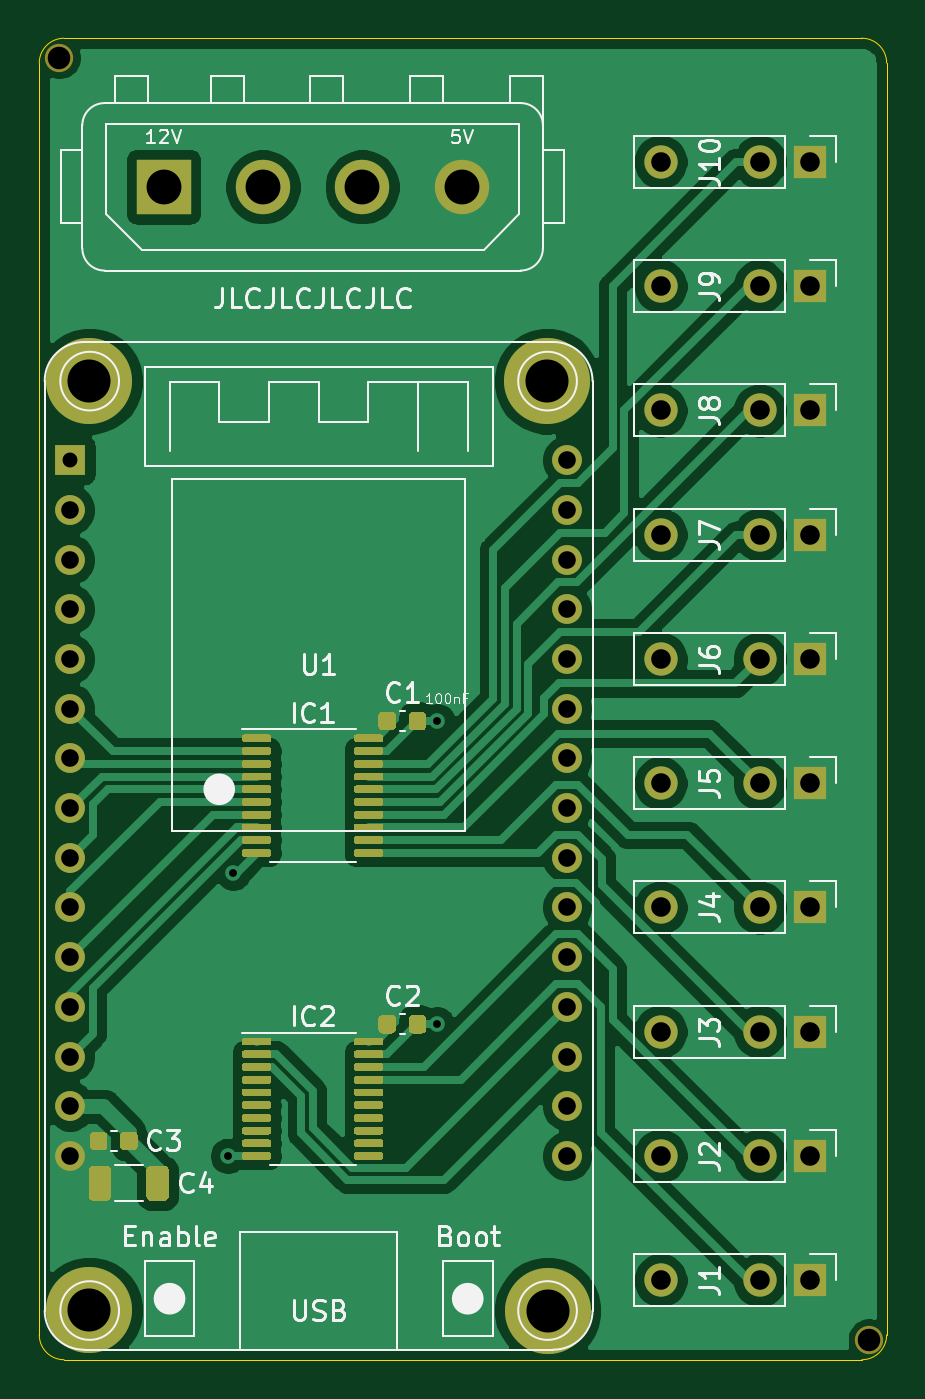
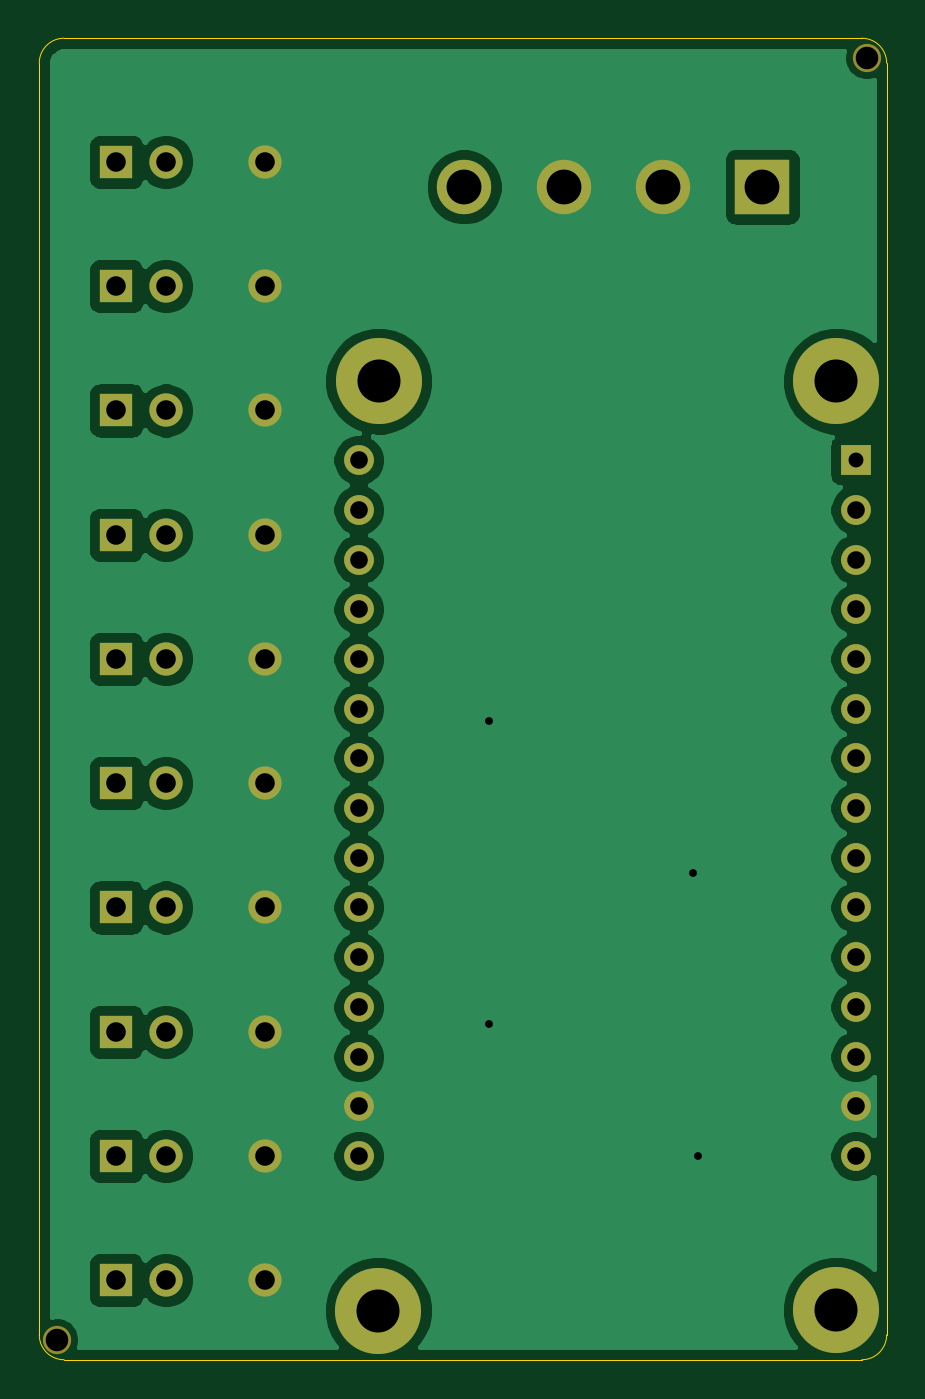
Circuit board: 10 layer files. Board 43.3 x 67.5 mm.
- bottom_copper: Controller-B_Cu.gbr (76704 bytes)
- bottom_mask: Controller-B_Mask.gbr (2911 bytes)
- paste: Controller-B_Paste.gbr (461 bytes)
- bottom_silk: Controller-B_SilkS.gbr (462 bytes)
- outline: Controller-Edge_Cuts.gbr (1001 bytes)
- top_copper: Controller-F_Cu.gbr (108472 bytes)
- top_mask: Controller-F_Mask.gbr (19671 bytes)
- paste: Controller-F_Paste.gbr (17221 bytes)
- top_silk: Controller-F_SilkS.gbr (29051 bytes)
- drill: Controller.drl (1223 bytes)

=== bottom_copper: Controller-B_Cu.gbr (76704 bytes, source omitted) ===
=== bottom_mask: Controller-B_Mask.gbr ===
%TF.GenerationSoftware,KiCad,Pcbnew,(5.1.9)-1*%
%TF.CreationDate,2021-06-13T18:55:59+01:00*%
%TF.ProjectId,Controller,436f6e74-726f-46c6-9c65-722e6b696361,rev?*%
%TF.SameCoordinates,Original*%
%TF.FileFunction,Soldermask,Bot*%
%TF.FilePolarity,Negative*%
%FSLAX46Y46*%
G04 Gerber Fmt 4.6, Leading zero omitted, Abs format (unit mm)*
G04 Created by KiCad (PCBNEW (5.1.9)-1) date 2021-06-13 18:55:59*
%MOMM*%
%LPD*%
G01*
G04 APERTURE LIST*
%ADD10R,2.780000X2.780000*%
%ADD11C,2.780000*%
%ADD12O,1.700000X1.700000*%
%ADD13R,1.700000X1.700000*%
%ADD14C,1.448000*%
%ADD15C,1.524000*%
%ADD16R,1.524000X1.524000*%
%ADD17C,4.400000*%
G04 APERTURE END LIST*
D10*
%TO.C,J11*%
X149860000Y-86360000D03*
D11*
X154940000Y-86360000D03*
X160020000Y-86360000D03*
X165100000Y-86360000D03*
%TD*%
D12*
%TO.C,J5*%
X175260000Y-116840000D03*
X180340000Y-116840000D03*
D13*
X182880000Y-116840000D03*
%TD*%
D14*
%TO.C,H6*%
X185928000Y-145288000D03*
%TD*%
%TO.C,H5*%
X144526000Y-79756000D03*
%TD*%
D15*
%TO.C,U1*%
X170487065Y-100330000D03*
X170487065Y-102870000D03*
X170487065Y-105410000D03*
X170487065Y-107950000D03*
X170487065Y-110490000D03*
X170487065Y-113030000D03*
X170487065Y-115570000D03*
X170487065Y-118110000D03*
X170487065Y-120650000D03*
X170487065Y-123190000D03*
X170487065Y-125730000D03*
X170487065Y-128270000D03*
X170487065Y-130810000D03*
X170487065Y-133350000D03*
X170487065Y-135890000D03*
X145087065Y-135890000D03*
X145087065Y-133350000D03*
X145087065Y-130810000D03*
X145087065Y-128270000D03*
X145087065Y-125730000D03*
X145087065Y-123190000D03*
X145087065Y-120650000D03*
X145087065Y-118110000D03*
X145087065Y-115570000D03*
X145087065Y-113030000D03*
X145087065Y-110490000D03*
X145087065Y-107950000D03*
X145087065Y-105410000D03*
X145087065Y-102870000D03*
D16*
X145087065Y-100330000D03*
%TD*%
D12*
%TO.C,J10*%
X175260000Y-85090000D03*
X180340000Y-85090000D03*
D13*
X182880000Y-85090000D03*
%TD*%
D12*
%TO.C,J9*%
X175260000Y-91440000D03*
X180340000Y-91440000D03*
D13*
X182880000Y-91440000D03*
%TD*%
D12*
%TO.C,J6*%
X175260000Y-110490000D03*
X180340000Y-110490000D03*
D13*
X182880000Y-110490000D03*
%TD*%
D17*
%TO.C,H1*%
X146075400Y-96291400D03*
%TD*%
D12*
%TO.C,J4*%
X175260000Y-123190000D03*
X180340000Y-123190000D03*
D13*
X182880000Y-123190000D03*
%TD*%
D12*
%TO.C,J3*%
X175260000Y-129540000D03*
X180340000Y-129540000D03*
D13*
X182880000Y-129540000D03*
%TD*%
D17*
%TO.C,H2*%
X169468800Y-96291400D03*
%TD*%
D12*
%TO.C,J8*%
X175260000Y-97790000D03*
X180340000Y-97790000D03*
D13*
X182880000Y-97790000D03*
%TD*%
D12*
%TO.C,J7*%
X175260000Y-104140000D03*
X180340000Y-104140000D03*
D13*
X182880000Y-104140000D03*
%TD*%
D17*
%TO.C,H3*%
X146075400Y-143764000D03*
%TD*%
D12*
%TO.C,J2*%
X175260000Y-135890000D03*
X180340000Y-135890000D03*
D13*
X182880000Y-135890000D03*
%TD*%
D12*
%TO.C,J1*%
X175260000Y-142240000D03*
X180340000Y-142240000D03*
D13*
X182880000Y-142240000D03*
%TD*%
D17*
%TO.C,H4*%
X169494200Y-143789400D03*
%TD*%
M02*

=== paste: Controller-B_Paste.gbr ===
%TF.GenerationSoftware,KiCad,Pcbnew,(5.1.9)-1*%
%TF.CreationDate,2021-06-13T18:55:59+01:00*%
%TF.ProjectId,Controller,436f6e74-726f-46c6-9c65-722e6b696361,rev?*%
%TF.SameCoordinates,Original*%
%TF.FileFunction,Paste,Bot*%
%TF.FilePolarity,Positive*%
%FSLAX46Y46*%
G04 Gerber Fmt 4.6, Leading zero omitted, Abs format (unit mm)*
G04 Created by KiCad (PCBNEW (5.1.9)-1) date 2021-06-13 18:55:59*
%MOMM*%
%LPD*%
G01*
G04 APERTURE LIST*
G04 APERTURE END LIST*
M02*

=== bottom_silk: Controller-B_SilkS.gbr ===
%TF.GenerationSoftware,KiCad,Pcbnew,(5.1.9)-1*%
%TF.CreationDate,2021-06-13T18:55:59+01:00*%
%TF.ProjectId,Controller,436f6e74-726f-46c6-9c65-722e6b696361,rev?*%
%TF.SameCoordinates,Original*%
%TF.FileFunction,Legend,Bot*%
%TF.FilePolarity,Positive*%
%FSLAX46Y46*%
G04 Gerber Fmt 4.6, Leading zero omitted, Abs format (unit mm)*
G04 Created by KiCad (PCBNEW (5.1.9)-1) date 2021-06-13 18:55:59*
%MOMM*%
%LPD*%
G01*
G04 APERTURE LIST*
G04 APERTURE END LIST*
M02*

=== outline: Controller-Edge_Cuts.gbr ===
%TF.GenerationSoftware,KiCad,Pcbnew,(5.1.9)-1*%
%TF.CreationDate,2021-06-13T18:55:59+01:00*%
%TF.ProjectId,Controller,436f6e74-726f-46c6-9c65-722e6b696361,rev?*%
%TF.SameCoordinates,Original*%
%TF.FileFunction,Profile,NP*%
%FSLAX46Y46*%
G04 Gerber Fmt 4.6, Leading zero omitted, Abs format (unit mm)*
G04 Created by KiCad (PCBNEW (5.1.9)-1) date 2021-06-13 18:55:59*
%MOMM*%
%LPD*%
G01*
G04 APERTURE LIST*
%TA.AperFunction,Profile*%
%ADD10C,0.050000*%
%TD*%
G04 APERTURE END LIST*
D10*
X144780000Y-146304000D02*
G75*
G02*
X143510000Y-145034000I0J1270000D01*
G01*
X185547000Y-78765400D02*
G75*
G02*
X186817000Y-80035400I0J-1270000D01*
G01*
X186817000Y-145034000D02*
G75*
G02*
X185547000Y-146304000I-1270000J0D01*
G01*
X185547000Y-78765400D02*
X144780000Y-78765400D01*
X143510000Y-80035400D02*
X143510000Y-145034000D01*
X186817000Y-145034000D02*
X186817000Y-80035400D01*
X144780000Y-146304000D02*
X185547000Y-146304000D01*
X143510000Y-80035400D02*
G75*
G02*
X144780000Y-78765400I1270000J0D01*
G01*
M02*

=== top_copper: Controller-F_Cu.gbr (108472 bytes, source omitted) ===
=== top_mask: Controller-F_Mask.gbr (19671 bytes, source omitted) ===
=== paste: Controller-F_Paste.gbr (17221 bytes, source omitted) ===
=== top_silk: Controller-F_SilkS.gbr (29051 bytes, source omitted) ===
=== drill: Controller.drl ===
M48
; DRILL file {KiCad (5.1.9)-1} date 06/13/21 18:56:02
; FORMAT={-:-/ absolute / inch / decimal}
; #@! TF.CreationDate,2021-06-13T18:56:02+01:00
; #@! TF.GenerationSoftware,Kicad,Pcbnew,(5.1.9)-1
FMAT,2
INCH
T1C0.0157
T2C0.0300
T3C0.0354
T4C0.0394
T5C0.0701
T6C0.0866
T7C0.0454
%
G90
G05
T1
X6.03Y-5.35
X6.04Y-4.78
X6.45Y-4.475
X6.45Y-5.085
T2
X5.7121Y-3.95
T3
X5.7121Y-4.05
X5.7121Y-4.15
X5.7121Y-4.25
X5.7121Y-4.35
X5.7121Y-4.45
X5.7121Y-4.55
X5.7121Y-4.65
X5.7121Y-4.75
X5.7121Y-4.85
X5.7121Y-4.95
X5.7121Y-5.05
X5.7121Y-5.15
X5.7121Y-5.25
X5.7121Y-5.35
X6.7121Y-3.95
X6.7121Y-4.05
X6.7121Y-4.15
X6.7121Y-4.25
X6.7121Y-4.35
X6.7121Y-4.45
X6.7121Y-4.55
X6.7121Y-4.65
X6.7121Y-4.75
X6.7121Y-4.85
X6.7121Y-4.95
X6.7121Y-5.05
X6.7121Y-5.15
X6.7121Y-5.25
X6.7121Y-5.35
T4
X6.9Y-3.35
X6.9Y-3.6
X6.9Y-3.85
X6.9Y-4.1
X6.9Y-4.35
X6.9Y-4.6
X6.9Y-4.85
X6.9Y-5.1
X6.9Y-5.35
X6.9Y-5.6
X7.1Y-3.35
X7.1Y-3.6
X7.1Y-3.85
X7.1Y-4.1
X7.1Y-4.35
X7.1Y-4.6
X7.1Y-4.85
X7.1Y-5.1
X7.1Y-5.35
X7.1Y-5.6
X7.2Y-3.35
X7.2Y-3.6
X7.2Y-3.85
X7.2Y-4.1
X7.2Y-4.35
X7.2Y-4.6
X7.2Y-4.85
X7.2Y-5.1
X7.2Y-5.35
X7.2Y-5.6
T5
X5.9Y-3.4
X6.1Y-3.4
X6.3Y-3.4
X6.5Y-3.4
T6
X5.751Y-3.791
X5.751Y-5.66
X6.672Y-3.791
X6.673Y-5.661
T7
X5.69Y-3.14
X7.32Y-5.72
T0
M30

